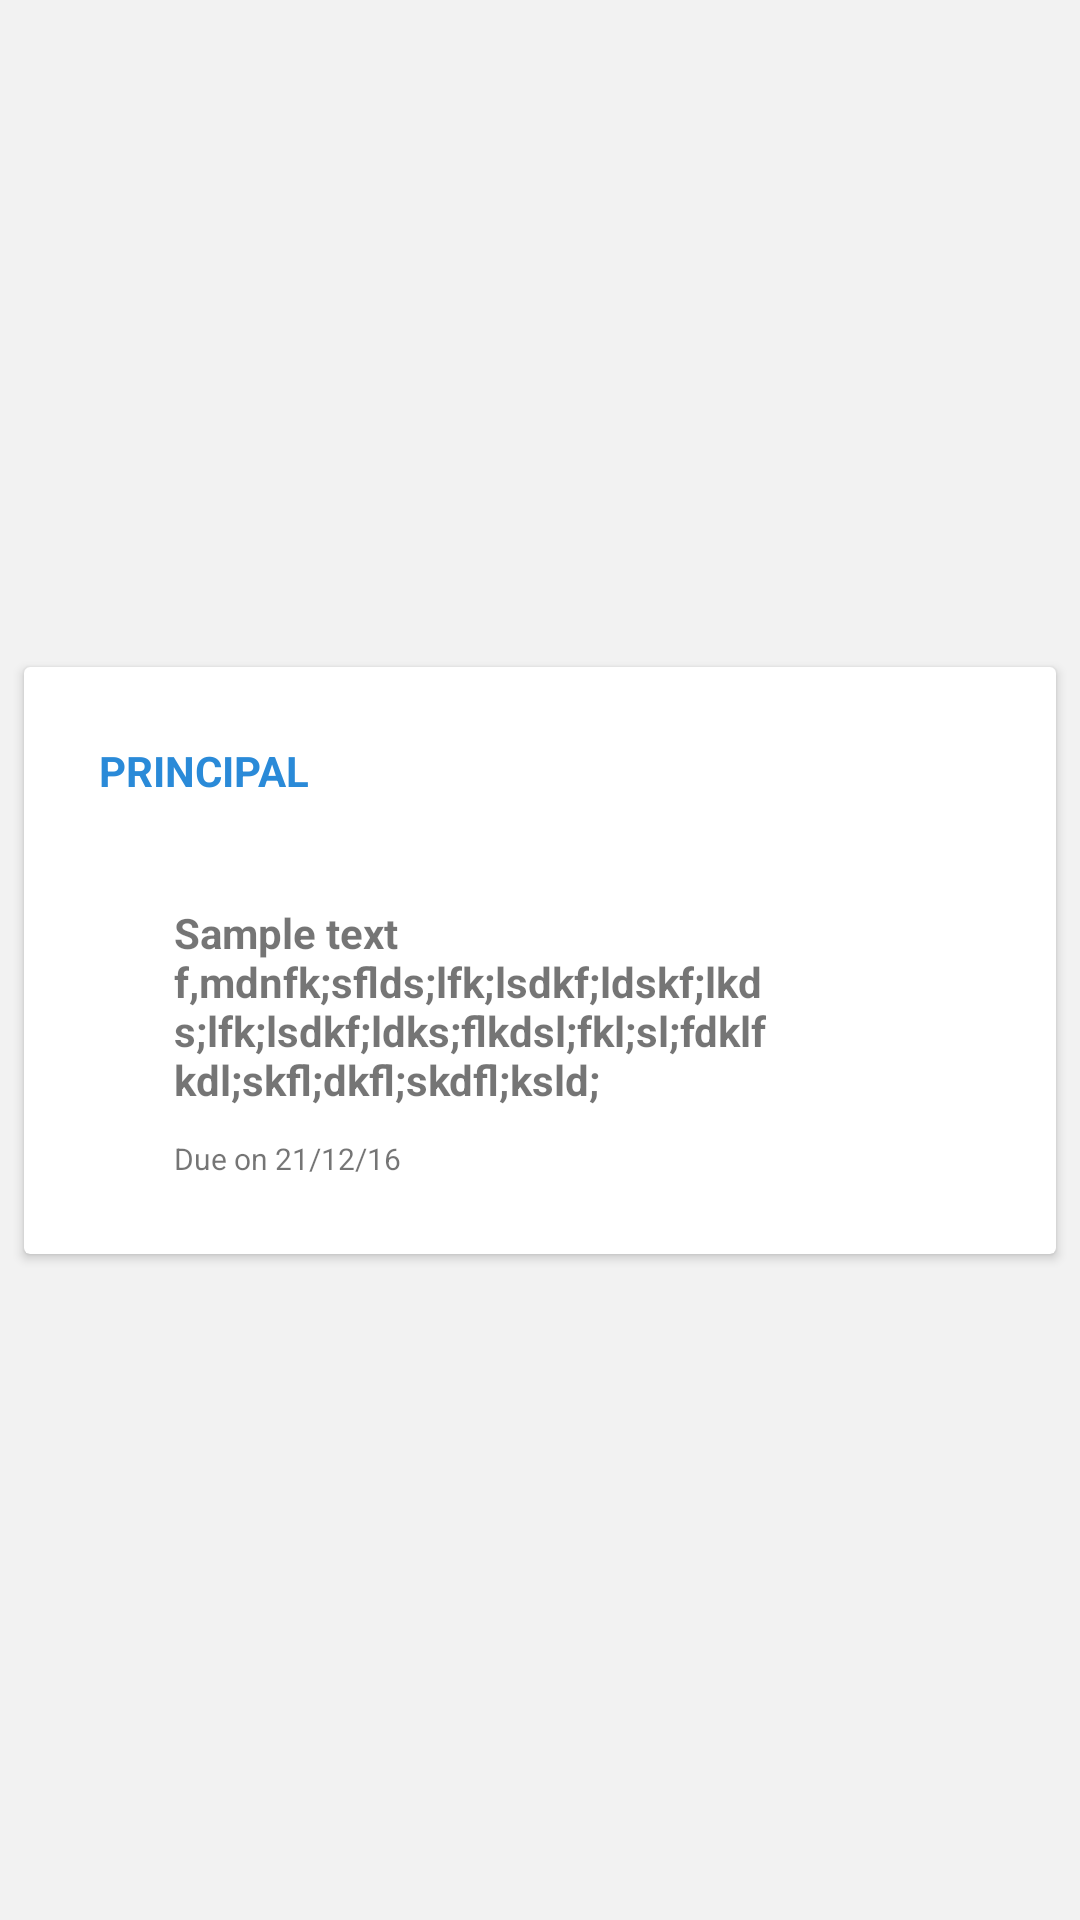

Here is an Android app screen rendered from its layout file. Give the layout XML and the strings, colors and styles it references.
<!-- AndroidManifest.xml: application theme Theme.HungerHub -->
<!-- res/layout/layout_teachermsg.xml -->
<?xml version="1.0" encoding="utf-8"?>
<androidx.constraintlayout.widget.ConstraintLayout xmlns:android="http://schemas.android.com/apk/res/android"
    xmlns:app="http://schemas.android.com/apk/res-auto"
    android:layout_width="match_parent"
    android:layout_height="wrap_content"
    android:background="@color/app_bg_color"
    android:id="@+id/cardLay">

    <androidx.cardview.widget.CardView
        android:layout_width="match_parent"
        android:layout_height="wrap_content"
        android:layout_marginBottom="8dp"
        android:layout_marginEnd="8dp"
        android:layout_marginStart="8dp"
        android:layout_marginTop="8dp"
        app:layout_constraintBottom_toBottomOf="parent"
        app:layout_constraintEnd_toEndOf="parent"
        app:layout_constraintStart_toStartOf="parent"
        app:layout_constraintTop_toTopOf="parent">

        <RelativeLayout
            android:id="@+id/createdLay"
            android:layout_width="match_parent"
            android:layout_height="wrap_content"
            android:padding="25dp">

            <TextView
                android:id="@+id/TvBy"
                android:layout_width="wrap_content"
                android:layout_height="wrap_content"
                android:text="Principal"
                android:textAllCaps="true"
                android:textColor="@color/blue"
                android:textSize="14sp"
                android:textStyle="bold" />

            <ImageView
                android:id="@+id/quotes"
                android:layout_width="25dp"
                android:layout_height="25dp"
                android:layout_below="@+id/TvBy"
                android:layout_marginTop="10dp"
                android:contentDescription="Quotes"
                android:src="@drawable/ic_quotes" />


            <RelativeLayout
                android:id="@+id/parent"
                android:layout_width="wrap_content"
                android:layout_height="wrap_content"
                android:layout_below="@+id/quotes"
                android:layout_toRightOf="@+id/quotes">

                <RelativeLayout
                    android:id="@+id/second"
                    android:layout_width="200dp"

                    android:layout_height="wrap_content"
                    android:layout_alignParentLeft="true"
                    android:layout_alignParentStart="true"
                    android:layout_alignParentTop="true">

                    <TextView
                        android:id="@+id/tv_content"
                        android:layout_width="wrap_content"
                        android:layout_height="wrap_content"
                        android:text="Sample text f,mdnfk;sflds;lfk;lsdkf;ldskf;lkds;lfk;lsdkf;ldks;flkdsl;fkl;sl;fdklfkdl;skfl;dkfl;skdfl;ksld;"
                        android:autoLink="web"
                        android:textSize="14sp"
                        android:textStyle="bold" />

                    <TextView
                        android:id="@+id/TvDue"
                        android:layout_width="wrap_content"
                        android:layout_height="wrap_content"
                        android:layout_below="@+id/tv_content"
                        android:layout_marginTop="10dp"
                        android:text="Due on 21/12/16"
                        android:textSize="10sp" />


                </RelativeLayout>


                <ImageView
                    android:id="@+id/imageid"
                    android:layout_width="55dp"
                    android:layout_height="55dp"
                    android:layout_alignParentRight="true"
                    android:contentDescription="Image" />

            </RelativeLayout>


            <View
                android:id="@+id/view1"
                android:layout_width="match_parent"
                android:layout_height="2dp"
                android:visibility="gone"
                android:layout_below="@+id/parent"
                android:layout_marginTop="10dp"
                android:background="@color/grey_div" />

            <ImageView
                android:id="@+id/image2"
                android:layout_width="15dp"
                android:layout_height="15dp"
                android:layout_below="@+id/view1"
                android:layout_marginTop="15dp"
                android:visibility="gone"
                android:contentDescription="Calendar"
                android:src="@drawable/ic_notice_calendar" />

            <TextView
                android:id="@+id/TvDate"
                android:layout_width="wrap_content"
                android:layout_height="wrap_content"
                android:layout_below="@+id/view1"
                android:layout_marginLeft="15dp"
                android:layout_marginTop="15dp"
                android:layout_toRightOf="@+id/image2"
                android:paddingBottom="1dp"
                android:visibility="gone"
                android:textSize="10sp"
                android:text="30/11/16" />

        </RelativeLayout>
    </androidx.cardview.widget.CardView>








</androidx.constraintlayout.widget.ConstraintLayout>
<!-- resources referenced by this layout -->
<resources>
  <color name="app_bg_color">#f2f2f2</color>
  <color name="blue">#2a8ad8</color>
  <color name="grey_div">#ebedee</color>
  <style name="Theme.HungerHub" parent="Theme.MaterialComponents.DayNight.DarkActionBar">
          
          <item name="colorPrimary">@color/purple_500</item>
          <item name="colorPrimaryVariant">@color/purple_700</item>
          <item name="colorOnPrimary">@color/white</item>
          
          <item name="colorSecondary">@color/teal_200</item>
          <item name="colorSecondaryVariant">@color/teal_700</item>
          <item name="colorOnSecondary">@color/black</item>
          
          <item name="android:statusBarColor">?attr/colorPrimaryVariant</item>
          
      </style>
  <color name="white">#ffffff</color>
  <color name="black">#000000</color>
  <!-- not gathered from this repository: default colours our renderer supplied (Android Studio template values) -->
  <color name="purple_500">#FF6200EE</color>
  <color name="purple_700">#FF3700B3</color>
  <color name="teal_200">#FF03DAC5</color>
  <color name="teal_700">#FF018786</color>
</resources>
